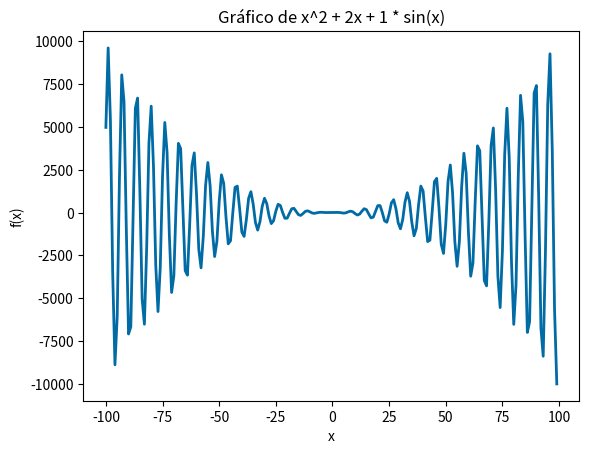

This figure's Python source: (Note: this script raises an exception after producing the figure.)
# Imports
from matplotlib import pyplot as plt
import numpy as np

# Settings
plt.style.use('tableau-colorblind10')
path = '/Users/<user>/Repos/projetos-faculdade/terceiro-periodo/estatistica/Atividade02/'
# Plot
x = [i for i in range(-100, 100)]
y = [(i**2 + 2*i +1)*np.sin(i) for i in x]
plt.plot(x, y, linewidth=2);
plt.grid(False);
plt.title('Gráfico de x^2 + 2x + 1 * sin(x)', fontsize=12);
plt.xlabel('x', fontsize=10);
plt.ylabel('f(x)', fontsize=10);

# Save and show
plt.savefig(path + 'desafio2.png');
plt.show()